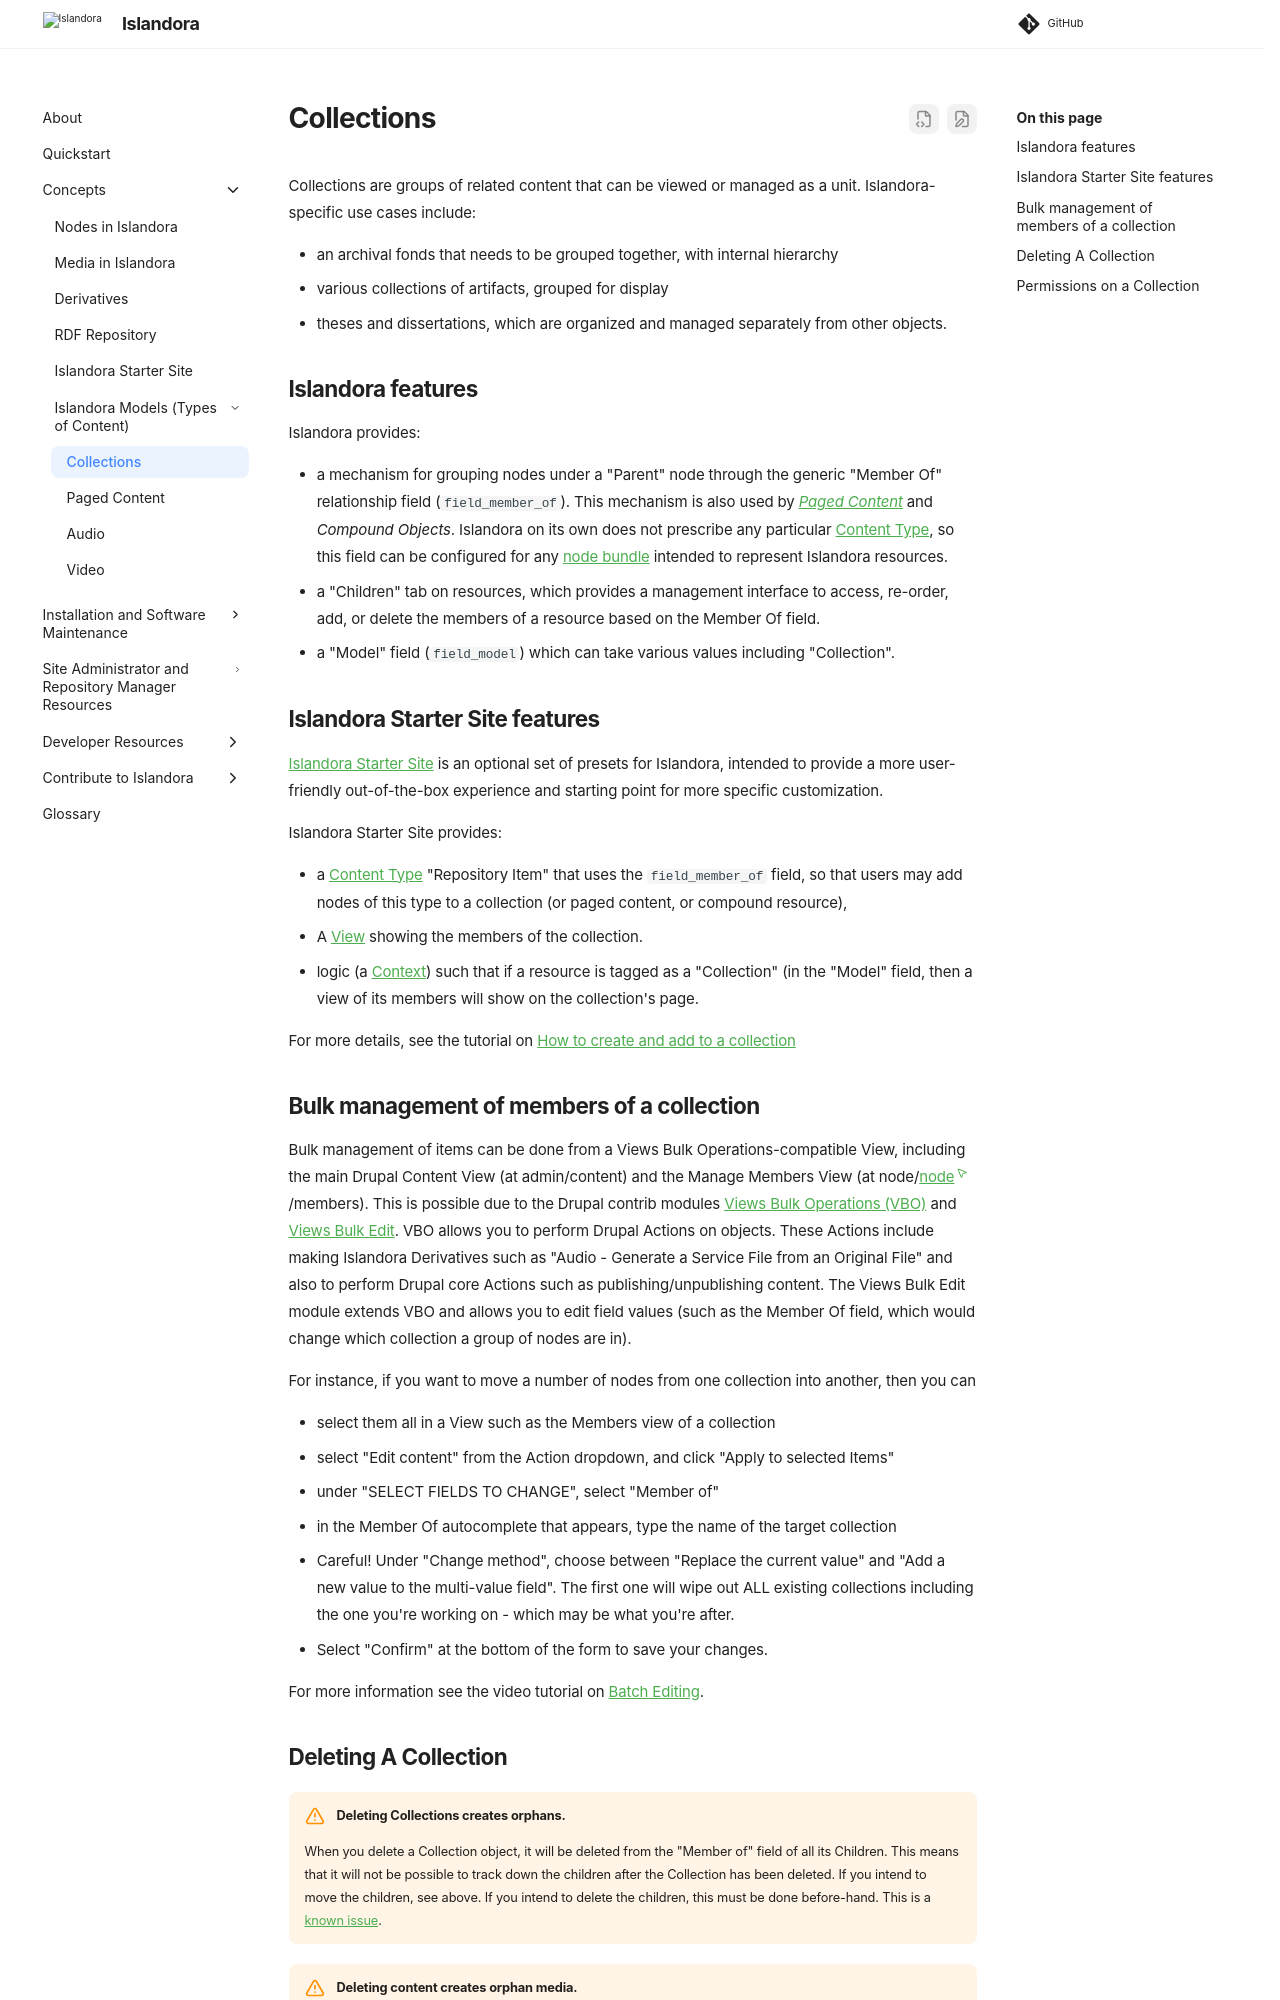

repository: Islandora/documentation · page: pr-preview/pr-2438/concepts/collection/index.html · generator: mkdocs

# Collections

Collections are groups of related content that can be viewed or managed as a unit. Islandora-specific use cases include:

- an archival fonds that needs to be grouped together, with internal hierarchy
- various collections of artifacts, grouped for display
- theses and dissertations, which are organized and managed separately from other objects.

## Islandora features

Islandora provides:

- a mechanism for grouping nodes under a "Parent" node through the generic "Member Of" relationship field (`field_member_of`). This mechanism is also used by _[Paged Content](../user-documentation/paged-content.md)_ and _Compound Objects_. Islandora on its own does not prescribe any particular [Content Type](../user-documentation/content-types.md), so this field can be configured for any [node bundle](https://www.drupal.org/docs/drupal-apis/entity-api/bundles) intended to represent Islandora resources.
- a "Children" tab on resources, which provides a management interface to access, re-order, add, or delete the members of a resource based on the Member Of field.
- a "Model" field (`field_model`) which can take various values including "Collection".

## Islandora Starter Site features

[Islandora Starter Site](https://github.com/Islandora/islandora-starter-site) is an optional set of presets for Islandora, intended to provide a more user-friendly out-of-the-box experience and starting point for more specific customization. 

Islandora Starter Site provides:

- a [Content Type](../user-documentation/content-types.md) "Repository Item" that uses the `field_member_of` field, so that users may add nodes of this type to a collection (or paged content, or compound resource),
- A [View](../tutorials/create-update-views.md) showing the members of the collection.
- logic (a [Context](../user-documentation/context.md)) such that if a resource is tagged as a "Collection" (in the "Model" field, then a view of its members will show on the collection's page.

For more details, see the tutorial on [How to create and add to a collection](../tutorials/how-to-create-collection.md)

## Bulk management of members of a collection

Bulk management of items can be done from a Views Bulk Operations-compatible View, including the main Drupal Content View (at admin/content) and the Manage Members View (at node/[node]/members). This is possible due to the Drupal contrib modules [Views Bulk Operations (VBO)](https://www.drupal.org/project/views_bulk_operations) and [Views Bulk Edit](https://www.drupal.org/project/views_bulk_edit). VBO allows you to perform Drupal Actions on objects. These Actions include making Islandora Derivatives such as "Audio - Generate a Service File from an Original File" and also to perform Drupal core Actions such as publishing/unpublishing content. The Views Bulk Edit module extends VBO and allows you to edit field values (such as the Member Of field, which would change which collection a group of nodes are in). 

For instance, if you want to move a number of nodes from one collection into another, then you can 

- select them all in a View such as the Members view of a collection
- select "Edit content" from the Action dropdown, and click "Apply to selected Items"
- under "SELECT FIELDS TO CHANGE", select "Member of"
- in the Member Of autocomplete that appears, type the name of the target collection
- Careful! Under "Change method", choose between "Replace the current value" and "Add a new value to the multi-value field". The first one will wipe out ALL existing collections including the one you're working on - which may be what you're after.
- Select "Confirm" at the bottom of the form to save your changes.

For more information see the video tutorial on [Batch Editing](https://youtu.be/ZMp0lPelOZw).
